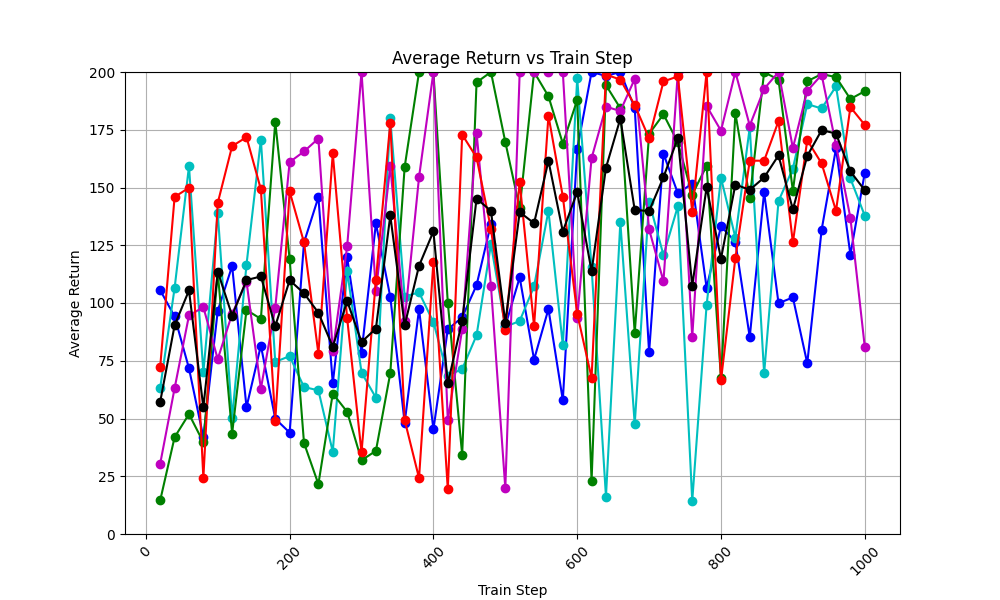

Values plotted in this chart, from the file beside it:
train_step, avg_return_0, avg_return_1, avg_return_2, avg_return_3, avg_return_4, avg_of_avg_returns
20, 105.5, 63.3, 14.6, 30.5, 72.5, 57.28
40, 94.2, 106.5, 41.9, 63.1, 145.9, 90.32
60, 71.7, 159.2, 51.9, 94.6, 149.9, 105.5
80, 41.9, 70.0, 39.7, 98.2, 24.2, 54.8
100, 96.6, 139.1, 113.2, 75.7, 143.3, 113.6
120, 116.0, 50.1, 43.5, 95.3, 167.9, 94.56
140, 54.9, 116.6, 97.0, 109.3, 171.8, 109.9
160, 81.6, 170.7, 93.1, 62.9, 149.2, 111.5
180, 49.9, 74.5, 178.5, 97.9, 49.0, 89.96
200, 43.9, 77.0, 119.0, 161.0, 148.3, 109.8
220, 126.2, 63.6, 39.4, 165.6, 126.2, 104.2
240, 145.8, 62.2, 21.6, 171.2, 78.1, 95.78
260, 65.2, 35.6, 60.8, 79.1, 164.8, 81.1
280, 119.7, 113.9, 52.9, 124.5, 93.4, 100.9
300, 78.5, 69.9, 31.9, 200.0, 35.3, 83.12
320, 134.5, 59.0, 36.0, 105.1, 110.0, 88.92
340, 102.6, 180.0, 69.6, 159.2, 178.0, 137.9
360, 48.2, 102.8, 158.9, 92.4, 49.3, 90.32
380, 97.3, 104.6, 200.0, 154.5, 24.2, 116.1
400, 45.3, 91.7, 200.0, 200.0, 117.9, 131
420, 88.6, 68.6, 100.1, 49.3, 19.3, 65.18
440, 93.8, 71.4, 34.3, 88.6, 172.9, 92.2
460, 107.7, 86.0, 195.5, 173.8, 163.0, 145.2
480, 134.3, 125.4, 200.0, 107.5, 132.2, 139.9
500, 90.0, 89.7, 169.7, 19.8, 88.4, 91.52
520, 111.1, 92.2, 141.0, 200.0, 152.4, 139.3
540, 75.5, 107.2, 200.0, 200.0, 89.9, 134.5
560, 97.4, 139.9, 189.5, 200.0, 181.1, 161.6
580, 57.9, 81.7, 169.0, 200.0, 146.1, 130.9
600, 166.6, 197.2, 187.9, 93.4, 95.4, 148.1
620, 200.0, 115.4, 22.9, 162.7, 67.6, 113.7
640, 198.3, 16.2, 194.3, 185.0, 198.9, 158.5
660, 200.0, 135.0, 184.3, 183.1, 196.7, 179.8
680, 184.4, 47.5, 86.9, 197.0, 185.7, 140.3
700, 78.6, 143.9, 173.2, 131.9, 171.3, 139.8
720, 164.6, 120.7, 181.7, 109.4, 195.9, 154.5
740, 147.5, 141.9, 169.5, 200.0, 198.1, 171.4
760, 151.7, 14.3, 146.9, 85.1, 139.4, 107.5
780, 106.6, 99.1, 159.4, 185.3, 200.0, 150.1
800, 133.2, 154.2, 67.4, 174.6, 66.5, 119.2
820, 126.5, 128.3, 182.2, 200.0, 119.4, 151.3
840, 85.2, 176.0, 145.3, 176.8, 161.6, 149
860, 148.0, 69.5, 199.9, 192.7, 161.6, 154.3
880, 99.9, 144.1, 196.7, 200.0, 178.7, 163.9
900, 102.4, 158.2, 148.5, 167.1, 126.2, 140.5
920, 73.9, 186.1, 196.0, 191.8, 170.5, 163.7
940, 131.7, 184.2, 199.1, 198.8, 160.4, 174.8
960, 166.9, 193.8, 197.8, 168.4, 139.9, 173.4
980, 120.9, 153.9, 188.3, 136.9, 184.8, 157
1000, 156.4, 137.8, 191.7, 81.0, 177.1, 148.8
